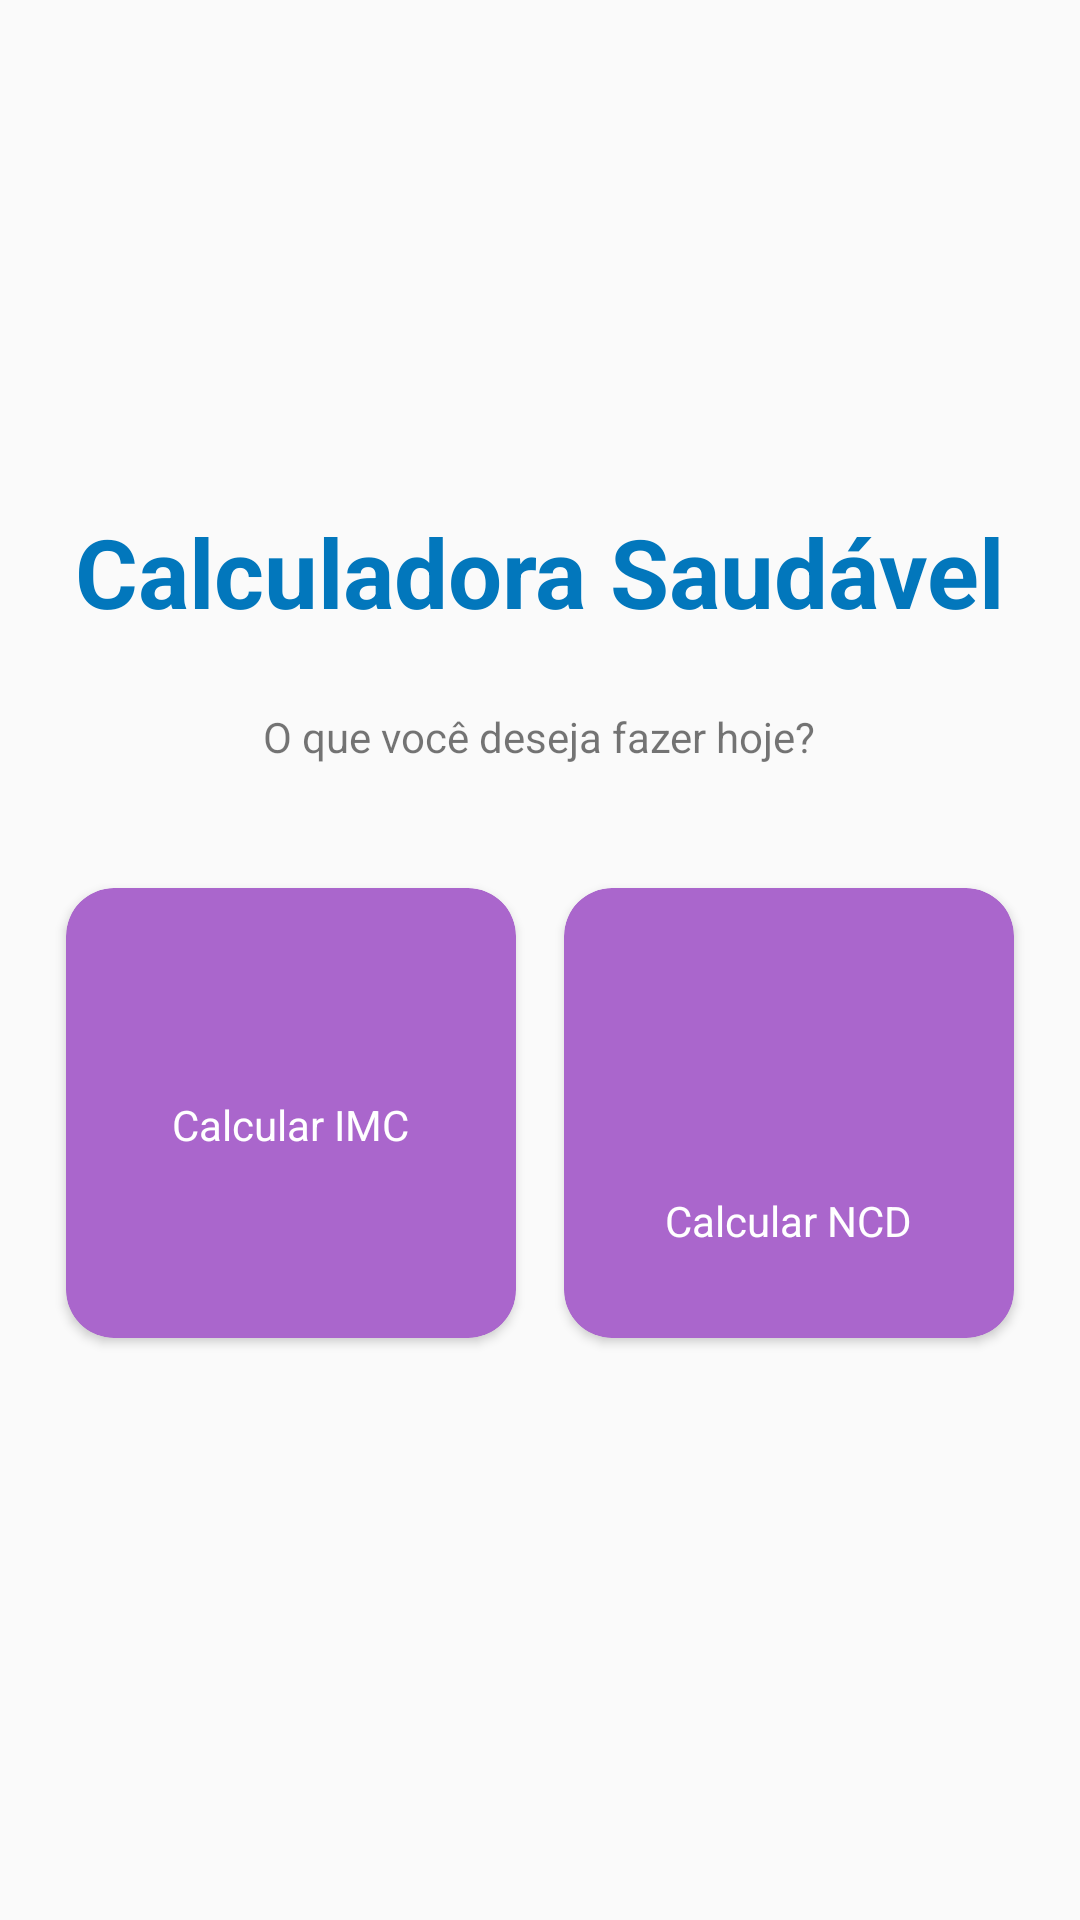

The Android layout XML behind this screen, and the referenced resources:
<!-- AndroidManifest.xml: application theme AppTheme -->
<!-- res/layout/activity_main.xml -->
<?xml version="1.0" encoding="utf-8"?>
<LinearLayout xmlns:android="http://schemas.android.com/apk/res/android"
    xmlns:app="http://schemas.android.com/apk/res-auto"
    xmlns:tools="http://schemas.android.com/tools"
    android:layout_width="match_parent"
    android:layout_height="match_parent"
    android:gravity="center"
    android:orientation="vertical"
    tools:context=".MainActivity">

    <TextView
        android:layout_width="wrap_content"
        android:layout_height="wrap_content"
        android:layout_marginBottom="24dp"
        android:text="Calculadora Saudável"
        android:textAppearance="@style/titulo" />

    <TextView
        android:layout_width="wrap_content"
        android:layout_height="wrap_content"
        android:layout_marginBottom="16dp"
        android:text="O que você deseja fazer hoje?" />

    <LinearLayout
        android:layout_width="match_parent"
        android:layout_height="200dp"
        android:gravity="center">

        <androidx.cardview.widget.CardView
            android:id="@+id/card_imc"
            android:layout_width="150dp"
            android:layout_height="150dp"
            android:layout_marginEnd="8dp"
            app:cardBackgroundColor="@android:color/holo_purple"
            app:cardCornerRadius="16dp">

            <LinearLayout
                android:layout_width="match_parent"
                android:layout_height="match_parent"
                android:gravity="center"
                android:orientation="vertical">

                <ImageView
                    android:layout_width="wrap_content"
                    android:layout_height="wrap_content"
                    android:src="@drawable/peso" />

                <TextView
                    android:layout_width="wrap_content"
                    android:layout_height="wrap_content"
                    android:layout_marginTop="8dp"
                    android:text="Calcular IMC"
                    android:textColor="@android:color/white" />

            </LinearLayout>

        </androidx.cardview.widget.CardView>

        <androidx.cardview.widget.CardView
            android:id="@+id/card_ncd"
            android:layout_width="150dp"
            android:layout_height="150dp"
            android:layout_marginStart="8dp"
            app:cardBackgroundColor="@android:color/holo_purple"
            app:cardCornerRadius="16dp">

            <LinearLayout
                android:layout_width="match_parent"
                android:layout_height="match_parent"
                android:gravity="center"
                android:orientation="vertical">

                <ImageView
                    android:id="@+id/imageView3"
                    android:layout_width="64dp"
                    android:layout_height="64dp"
                    app:srcCompat="@drawable/ncd" />

                <TextView
                    android:id="@+id/textView"
                    android:layout_width="wrap_content"
                    android:layout_height="wrap_content"
                    android:layout_marginTop="8dp"
                    android:text="Calcular NCD"
                    android:textColor="@android:color/white" />
            </LinearLayout>
        </androidx.cardview.widget.CardView>

    </LinearLayout>

</LinearLayout>
<!-- resources referenced by this layout -->
<resources>
  <style name="titulo" parent="TextAppearance.AppCompat.Large">
          <item name="android:textSize">32sp</item>
          <item name="android:textColor">#0277bc</item>
  
          <item name="android:textStyle">bold</item>
      </style>
  <style name="AppTheme" parent="Theme.AppCompat.Light.DarkActionBar">
          
          <item name="colorPrimary">@color/colorPrimary</item>
          <item name="colorPrimaryDark">@color/colorPrimaryDark</item>
          <item name="colorAccent">@color/colorAccent</item>
      </style>
  <color name="colorPrimary">#6200EE</color>
  <color name="colorPrimaryDark">#3700B3</color>
  <color name="colorAccent">#03DAC5</color>
</resources>
